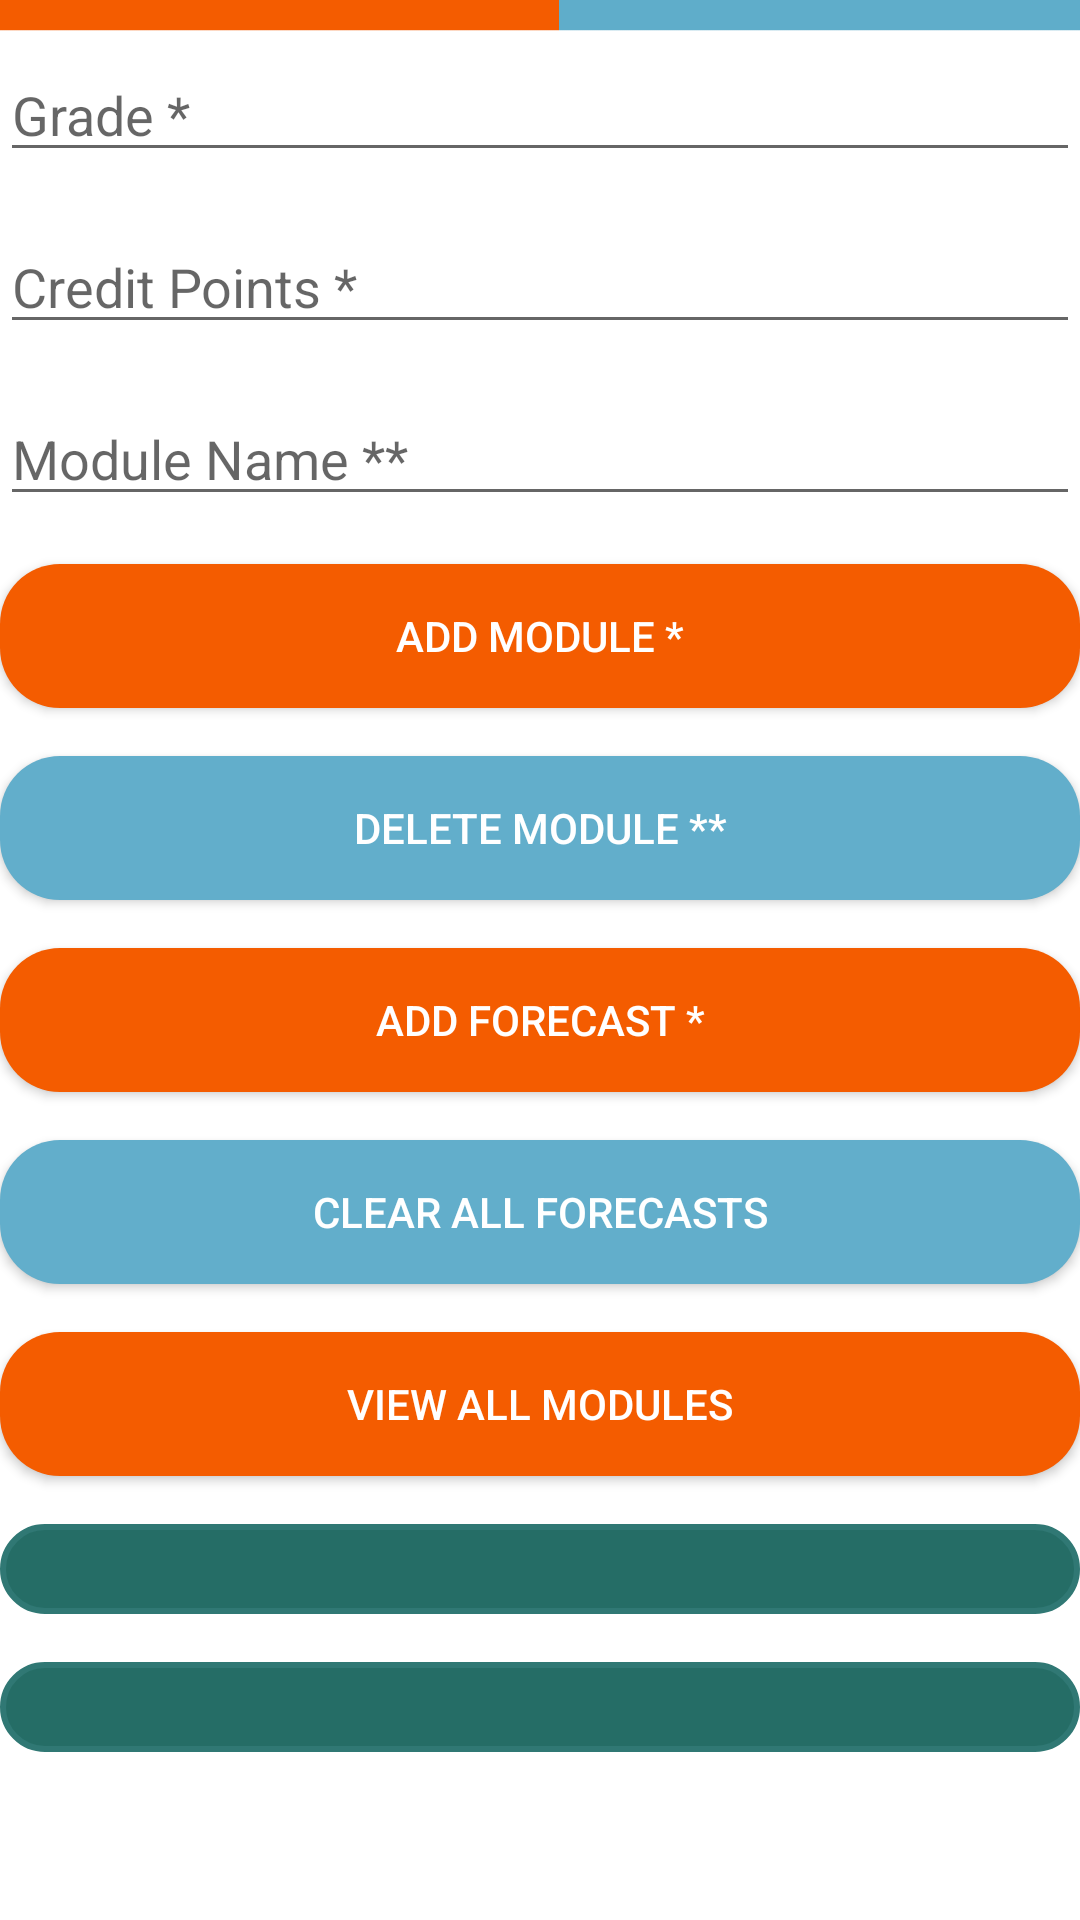

Reconstruct the res/layout file that produces this screen, plus the resources it refers to.
<!-- AndroidManifest.xml: application theme Theme.CGPADraft1Java -->
<!-- res/layout/activity_main.xml -->
<?xml version="1.0" encoding="utf-8"?>
<LinearLayout xmlns:android="http://schemas.android.com/apk/res/android"
    android:layout_width="match_parent"
    android:layout_height="match_parent"
    android:background="@drawable/mainbk"
    android:orientation="vertical">

    <EditText
        android:id="@+id/gradeEditText"
        android:layout_width="match_parent"
        android:layout_height="wrap_content"
        android:hint="Grade *"
        android:layout_marginTop="16dp"
        android:inputType="numberDecimal" />

    <EditText
        android:id="@+id/creditPointsEditText"
        android:layout_width="match_parent"
        android:layout_height="wrap_content"
        android:hint="Credit Points *"
        android:layout_below="@+id/gradeEditText"
        android:layout_marginTop="16dp"
        android:inputType="numberDecimal" />

    <EditText
        android:id="@+id/moduleNameEditText"
        android:layout_width="match_parent"
        android:layout_height="wrap_content"
        android:hint="Module Name **"
        android:layout_below="@+id/creditPointsEditText"
        android:layout_marginTop="16dp"/>

    <Button
        android:id="@+id/addModuleButton"
        android:layout_width="match_parent"
        android:layout_height="wrap_content"
        android:text="Add Module *"
        android:layout_below="@+id/moduleNameEditText"
        android:layout_marginTop="16dp"
        android:background="@drawable/rounded_orange"
        android:textColor="@color/white"/>

    <Button
        android:id="@+id/deleteModuleButton"
        android:layout_width="match_parent"
        android:layout_height="wrap_content"
        android:text="Delete Module **"
        android:layout_below="@+id/addModuleButton"
        android:layout_marginTop="16dp"
        android:background="@drawable/rounded_blue"
        android:textColor="@color/white"/>

    <Button
        android:id="@+id/forecastButton"
        android:layout_width="match_parent"
        android:layout_height="wrap_content"
        android:text="Add Forecast *"
        android:layout_below="@+id/deleteModuleButton"
        android:layout_marginTop="16dp"
        android:background="@drawable/rounded_orange"
        android:textColor="@color/white"/>

    <Button
        android:id="@+id/clearForecastButton"
        android:layout_width="match_parent"
        android:layout_height="wrap_content"
        android:text="Clear All Forecasts"
        android:layout_below="@+id/forecastButton"
        android:layout_marginTop="16dp"
        android:background="@drawable/rounded_blue"
        android:textColor="@color/white"/>

    <Button
        android:id="@+id/viewAllModulesButton"
        android:layout_width="match_parent"
        android:layout_height="wrap_content"
        android:text="View All Modules"
        android:layout_below="@+id/clearForecastButton"
        android:layout_marginTop="16dp"
        android:background="@drawable/rounded_orange"
        android:textColor="@color/white"/>

    <TextView
        android:id="@+id/cgpaTextView"
        android:layout_width="match_parent"
        android:layout_height="30dp"
        android:text=""
        android:layout_below="@+id/viewAllModulesButton"
        android:layout_marginTop="16dp"
        android:textColor="@color/white"
        android:textStyle="bold"
        android:gravity="center"
        android:textSize="24sp"
        android:background="@drawable/tvd"
        />

    <TextView
        android:id="@+id/totalModulesTextView"
        android:layout_width="match_parent"
        android:layout_height="30dp"
        android:text=""
        android:layout_below="@+id/viewAllModulesButton"
        android:layout_marginTop="16dp"
        android:textColor="@color/white"
        android:textStyle="bold"
        android:gravity="center"
        android:textSize="24sp"
        android:background="@drawable/tvd"/>

    <TextView
        android:id="@+id/forecastedModulesTextView"
        android:layout_width="match_parent"
        android:layout_height="wrap_content"
        android:text=""
        android:textColor="#FF0000"
        android:gravity="center"
        android:textStyle="bold"
        android:layout_below="@+id/totalModulesTextView"
        android:layout_marginTop="10dp"/>

    <ScrollView
        android:layout_width="match_parent"
        android:layout_height="0dp"
        android:layout_weight="1">
    <TextView
        android:id="@+id/moduledetailsTextView"
        android:layout_width="wrap_content"
        android:layout_height="wrap_content"
        android:text=""
        />
    </ScrollView>

</LinearLayout>
<!-- resources referenced by this layout -->
<resources>
  <!-- drawable mainbk: png bitmap (drawable, 47104 bytes) -->
  <!-- drawable rounded_blue (drawable) -->
  <?xml version="1.0" encoding="utf-8"?>
  <shape android:shape="rectangle"
      xmlns:android="http://schemas.android.com/apk/res/android">
  
      <solid android:color = "#62aecb"/>
      <corners android:radius="20dp" />
  
  </shape>
  <!-- drawable rounded_orange (drawable) -->
  <shape xmlns:android="http://schemas.android.com/apk/res/android">
      <corners android:radius="20dp" />
      <solid android:color = "#f45c00"/>
  </shape>
  <!-- drawable tvd (drawable) -->
  <shape xmlns:android="http://schemas.android.com/apk/res/android"
      android:shape="rectangle">
  
      <solid android:color="#256d66"/> 
      <corners android:radius="500dp"/> 
      <stroke android:width="2dp" android:color="#307874"/> 
  
  </shape>
  <style name="Theme.CGPADraft1Java" parent="Base.Theme.CGPADraft1Java" />
  <style name="Base.Theme.CGPADraft1Java" parent="Theme.AppCompat.Light.NoActionBar">
          
          
      </style>
  <!-- not gathered from this repository: default colours our renderer supplied (Android Studio template values) -->
  <color name="white">#FFFFFFFF</color>
</resources>
